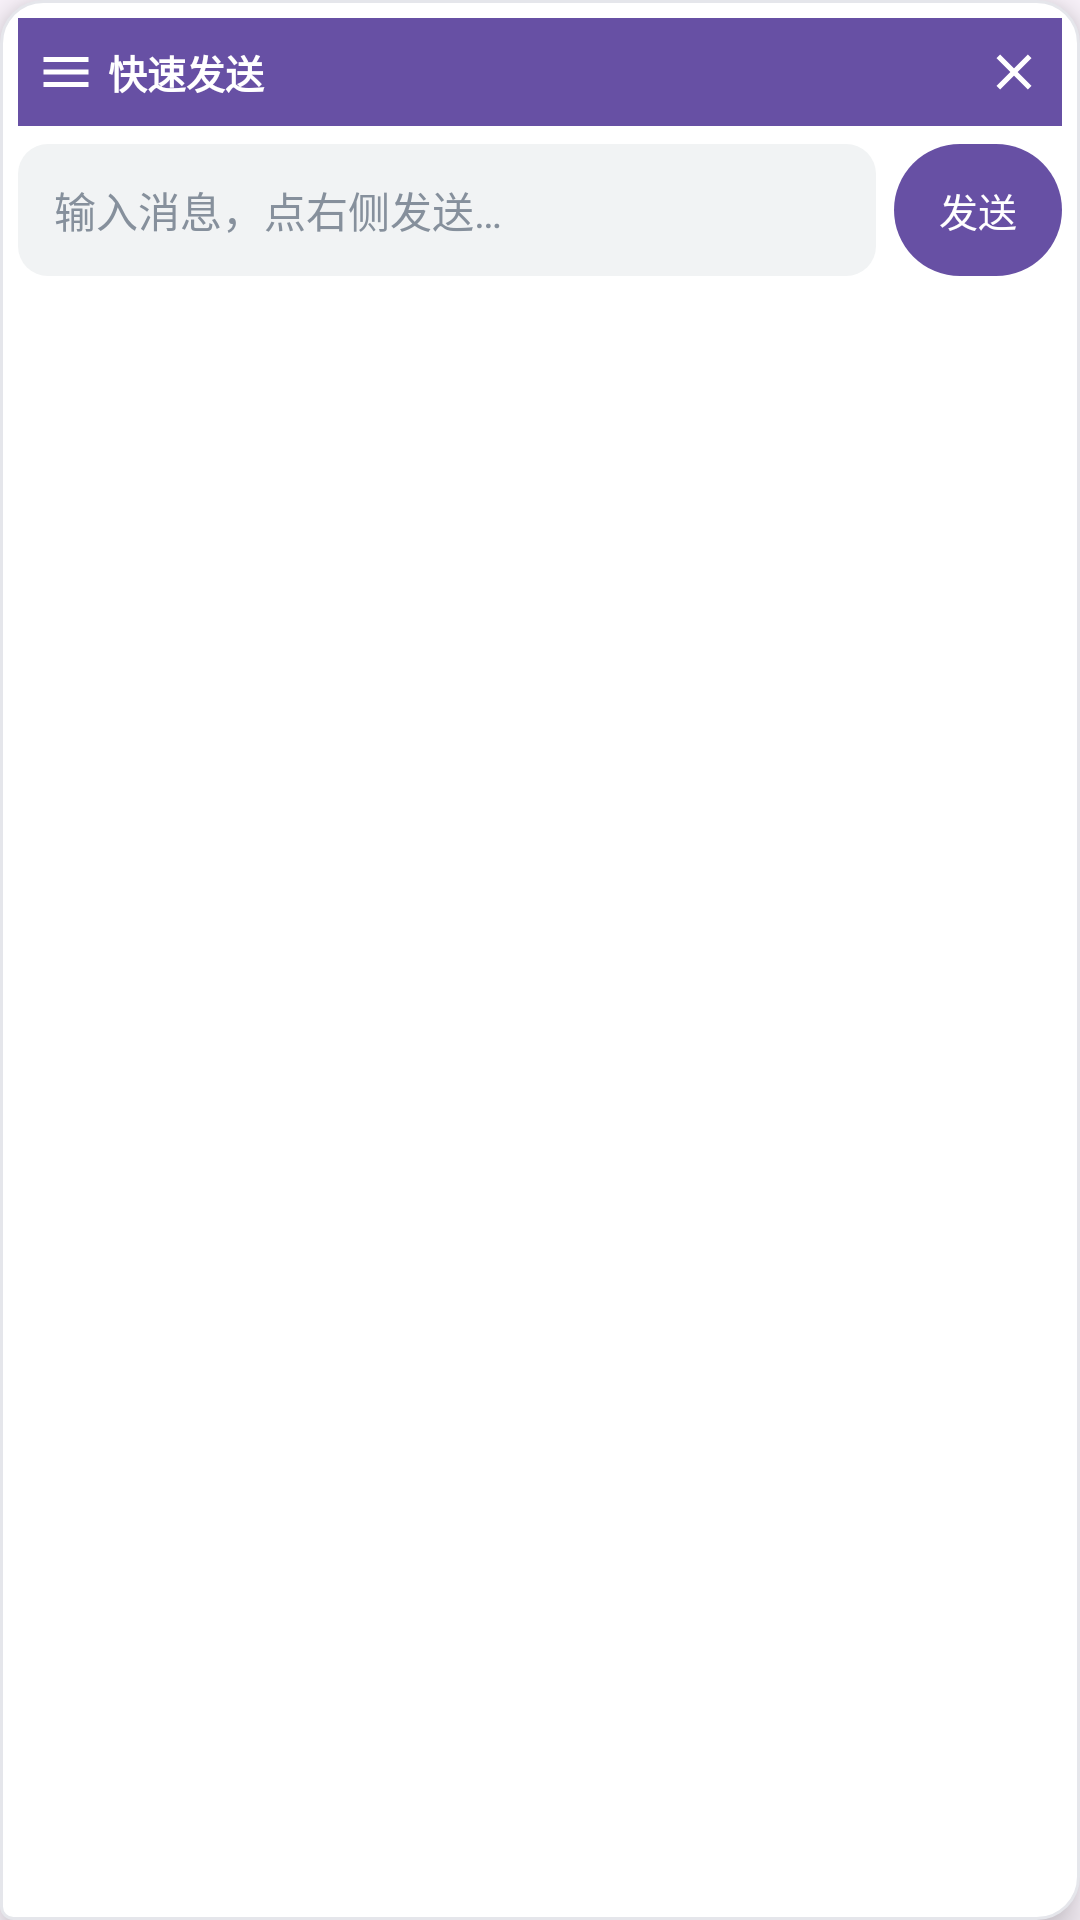

Produce the Android XML layout that renders to this screen, including the resource entries it uses.
<!-- AndroidManifest.xml: application theme Theme.ImClient -->
<!-- res/layout/floating_window.xml -->
<?xml version="1.0" encoding="utf-8"?>
<LinearLayout xmlns:android="http://schemas.android.com/apk/res/android"
    xmlns:app="http://schemas.android.com/apk/res-auto"
    android:layout_width="280dp"
    android:layout_height="wrap_content"
    android:orientation="vertical"
    android:background="@drawable/bubble_other"
    android:elevation="8dp"
    android:padding="6dp">

    
    <LinearLayout
        android:id="@+id/float_header"
        android:layout_width="match_parent"
        android:layout_height="wrap_content"
        android:orientation="horizontal"
        android:gravity="center_vertical"
        android:background="@color/brand"
        android:paddingStart="6dp"
        android:paddingEnd="4dp"
        android:paddingTop="6dp"
        android:paddingBottom="6dp">

        
        <androidx.appcompat.widget.AppCompatImageView
            android:id="@+id/float_grip"
            android:layout_width="20dp"
            android:layout_height="20dp"
            android:src="@drawable/ic_drag_grip"
            app:tint="@color/on_brand"
            android:contentDescription="@string/float_drag" />

        <TextView
            android:id="@+id/float_title_text"
            android:layout_width="0dp"
            android:layout_height="wrap_content"
            android:layout_weight="1"
            android:layout_marginStart="4dp"
            android:text="@string/float_title"
            android:textColor="@color/on_brand"
            android:textSize="13sp"
            android:textStyle="bold" />

        <androidx.appcompat.widget.AppCompatImageView
            android:id="@+id/btn_float_close"
            android:layout_width="24dp"
            android:layout_height="24dp"
            android:src="@drawable/ic_close"
            app:tint="@color/on_brand"
            android:padding="2dp"
            android:contentDescription="@string/float_close" />
    </LinearLayout>

    
    <LinearLayout
        android:layout_width="match_parent"
        android:layout_height="wrap_content"
        android:orientation="horizontal"
        android:gravity="center_vertical"
        android:layout_marginTop="6dp">

        <EditText
            android:id="@+id/et_float_input"
            android:layout_width="0dp"
            android:layout_height="wrap_content"
            android:layout_weight="1"
            android:minHeight="44dp"
            android:gravity="center_vertical"
            android:hint="@string/float_hint"
            android:inputType="text"
            android:imeOptions="actionSend"
            android:maxLines="1"
            android:textSize="14sp"
            android:textColor="@color/text_primary"
            android:textColorHint="@color/text_tertiary"
            android:background="@drawable/bg_input"
            android:paddingStart="12dp"
            android:paddingEnd="12dp" />

        <com.google.android.material.button.MaterialButton
            android:id="@+id/btn_float_send"
            android:layout_width="wrap_content"
            android:layout_height="44dp"
            android:layout_marginStart="6dp"
            android:minWidth="56dp"
            android:insetTop="0dp"
            android:insetBottom="0dp"
            android:paddingStart="12dp"
            android:paddingEnd="12dp"
            android:text="@string/float_send"
            android:textSize="13sp" />
    </LinearLayout>
</LinearLayout>
<!-- resources referenced by this layout -->
<resources>
  <color name="brand">#6750A4</color>
  <color name="on_brand">#FFFFFF</color>
  <color name="text_primary">@color/gray_900</color>
  <color name="text_tertiary">@color/gray_400</color>
  <!-- drawable bg_input (drawable) -->
  <?xml version="1.0" encoding="utf-8"?>
  <shape xmlns:android="http://schemas.android.com/apk/res/android"
      android:shape="rectangle">
      <solid android:color="#F1F3F4" />
      <corners android:radius="10dp" />
  </shape>
  <!-- drawable bubble_other (drawable) -->
  <?xml version="1.0" encoding="utf-8"?>
  <shape xmlns:android="http://schemas.android.com/apk/res/android"
      android:shape="rectangle">
      <solid android:color="@color/bubble_other" />
      <stroke android:width="1dp" android:color="@color/divider" />
      <corners
          android:topLeftRadius="14dp"
          android:topRightRadius="14dp"
          android:bottomLeftRadius="4dp"
          android:bottomRightRadius="14dp" />
  </shape>
  <!-- drawable ic_close (drawable) -->
  <?xml version="1.0" encoding="utf-8"?>
  <vector xmlns:android="http://schemas.android.com/apk/res/android"
      android:width="24dp"
      android:height="24dp"
      android:viewportWidth="24"
      android:viewportHeight="24">
      <path
          android:fillColor="@color/on_brand"
          android:pathData="M19,6.41L17.59,5L12,10.59L6.41,5L5,6.41L10.59,12L5,17.59L6.41,19L12,13.41L17.59,19L19,17.59L13.41,12L19,6.41Z" />
  </vector>
  <!-- drawable ic_drag_grip (drawable) -->
  <?xml version="1.0" encoding="utf-8"?>
  <vector xmlns:android="http://schemas.android.com/apk/res/android"
      android:width="24dp"
      android:height="24dp"
      android:viewportWidth="24"
      android:viewportHeight="24">
      <path
          android:fillColor="#FFFFFF"
          android:pathData="M3,18H21V16H3V18M3,13H21V11H3V13M3,6V8H21V6H3Z" />
  </vector>
  <string name="float_close">关闭悬浮窗</string>
  <string name="float_drag">拖动悬浮窗</string>
  <string name="float_hint">输入消息，点右侧发送…</string>
  <string name="float_send">发送</string>
  <string name="float_title">快速发送</string>
  <color name="gray_900">#1D2129</color>
  <color name="gray_400">#86909C</color>
  <color name="bubble_other">@color/white</color>
  <color name="divider">@color/gray_200</color>
  <color name="brand_subtle">#EDE7F6</color>
  <color name="brand_dark">#4F378B</color>
  <color name="status_error">#C53030</color>
  <color name="bg_surface">@color/white</color>
  <color name="text_secondary">@color/gray_600</color>
  <color name="white">#FFFFFFFF</color>
  <color name="gray_200">#E5E6EB</color>
  <color name="gray_600">#4E5969</color>
</resources>
